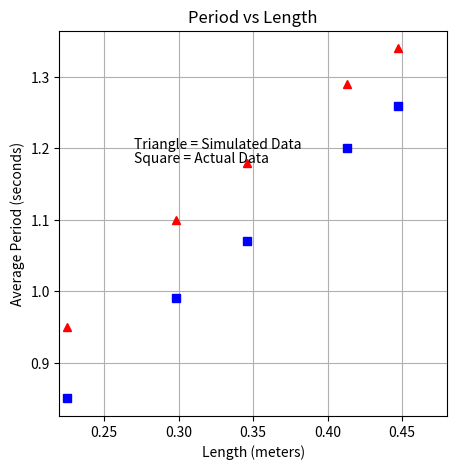

This chart was generated by the following Python code:
#!/usr/bin/env python3
# -*- coding: utf-8 -*-
"""
Created on Mon Mar  4 20:55:54 2019

@author: DRFricke
"""
#Pendulum data analysis code
#Contributers: David Fricke and Nicolas Ragusa
#This code takes manually inputted pendulum lengths and periods (from simulated and real-world data)
#and provides a graph comparing the two

import matplotlib.pyplot as plt

length = [0.447, 0.413, 0.346, 0.298, 0.225]          #manually inputted data (can be changed)
period_actual = [1.26, 1.2, 1.07, 0.99, 0.85]
period_sim = [1.34, 1.29, 1.18, 1.10, 0.95]

plt.figure(figsize=(5,5))                             #sets up graph to display manually inputted data
plt.subplot(1,1,1)
plt.plot(length, period_actual, 'bs', length, period_sim, 'r^')
plt.annotate('Triangle = Simulated Data', xy=(0.27, 1.2))
plt.annotate('Square = Actual Data', xy=(0.27, 1.18))
plt.xlabel('Length (meters)') 
plt.ylabel('Average Period (seconds)')
plt.title('Period vs Length')
plt.xlim((.22, .48))
plt.grid()
